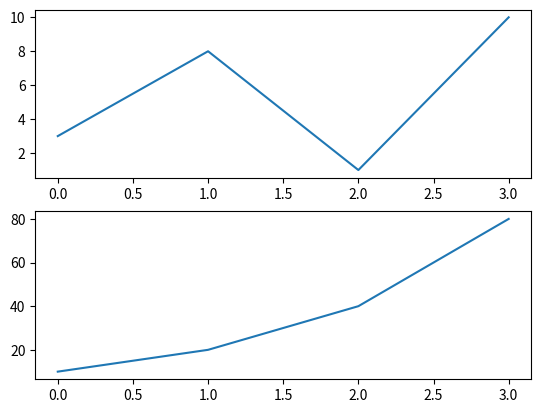

Python code for this plot:
# MATPLOTIB SUBPLOT
# this helps to distribute many plots in one figure
import numpy as np
import matplotlib.pyplot as plt

#plot1
x = np.array([0,1,2,3])
y = np.array([3,8,1,10])

plt.subplot(2,1,1)
plt.plot(x,y)

#plot2
x = np.array([0,1,2,3])
y = np.array([10,20,40,80])

plt.subplot(2,1,2)
plt.plot(x,y)

plt.show()  

#the subplot() function takes 3args
#(1,2,1) means 1 row,2 cols,and 1st plot
#(1,2,2) means 1 row,2 cols,and 2nd plot

#If the plots are on each other, then use (2,1,1) and (2,1,2)
